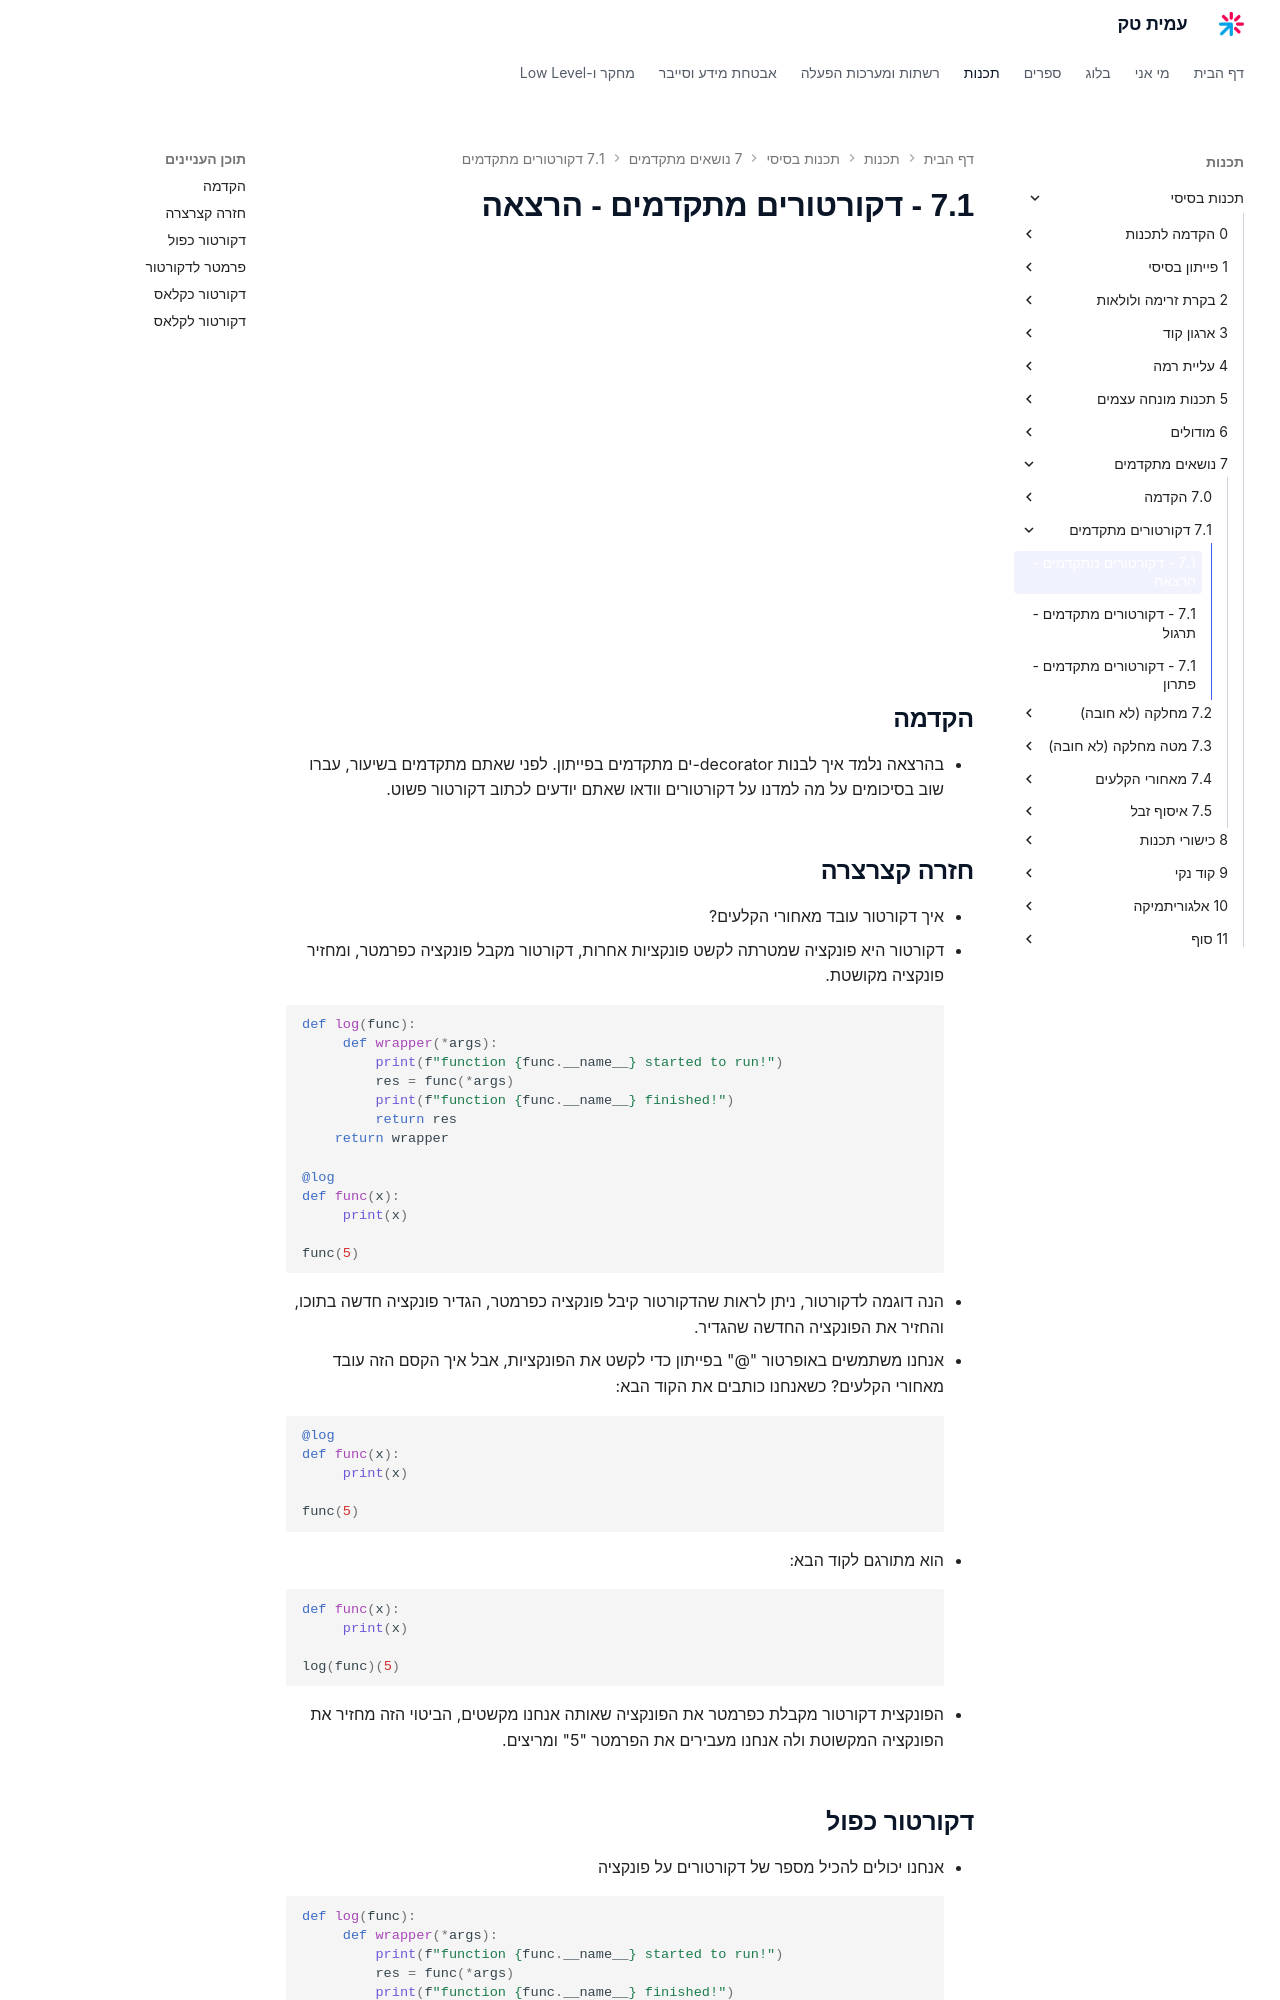

repository: AmitPinchasi/amittech · page: תכנות-בסיסי/7 - נושאים מתקדמים/7.1 - דקורטורים מתקדמים/7.1 - דקורטורים מתקדמים - הרצאה/index.html · generator: mkdocs

## הקדמה
- בהרצאה נלמד איך לבנות decorator-ים מתקדמים בפייתון. לפני שאתם מתקדמים בשיעור, עברו שוב בסיכומים על מה למדנו על דקורטורים וודאו שאתם יודעים לכתוב דקורטור פשוט.

## חזרה קצרצרה
- איך דקורטור עובד מאחורי הקלעים?
- דקורטור היא פונקציה שמטרתה לקשט פונקציות אחרות, דקורטור מקבל פונקציה כפרמטר, ומחזיר פונקציה מקושטת. 
```python
def log(func):
     def wrapper(*args):
         print(f"function {func.__name__} started to run!")
         res = func(*args)
         print(f"function {func.__name__} finished!")
         return res
	return wrapper

@log
def func(x):
     print(x)

func(5)
```
- הנה דוגמה לדקורטור, ניתן לראות שהדקורטור קיבל פונקציה כפרמטר, הגדיר פונקציה חדשה בתוכו, והחזיר את הפונקציה החדשה שהגדיר.
- אנחנו משתמשים באופרטור "@" בפייתון כדי לקשט את הפונקציות, אבל איך הקסם הזה עובד מאחורי הקלעים? כשאנחנו כותבים את הקוד הבא:
```python
@log
def func(x):
     print(x)

func(5)
```
- הוא מתורגם לקוד הבא:
```python
def func(x):
     print(x)

log(func)(5)
```
- הפונקצית דקורטור מקבלת כפרמטר את הפונקציה שאותה אנחנו מקשטים, הביטוי הזה מחזיר את הפונקציה המקשוטת ולה אנחנו מעבירים את הפרמטר "5" ומריצים.
